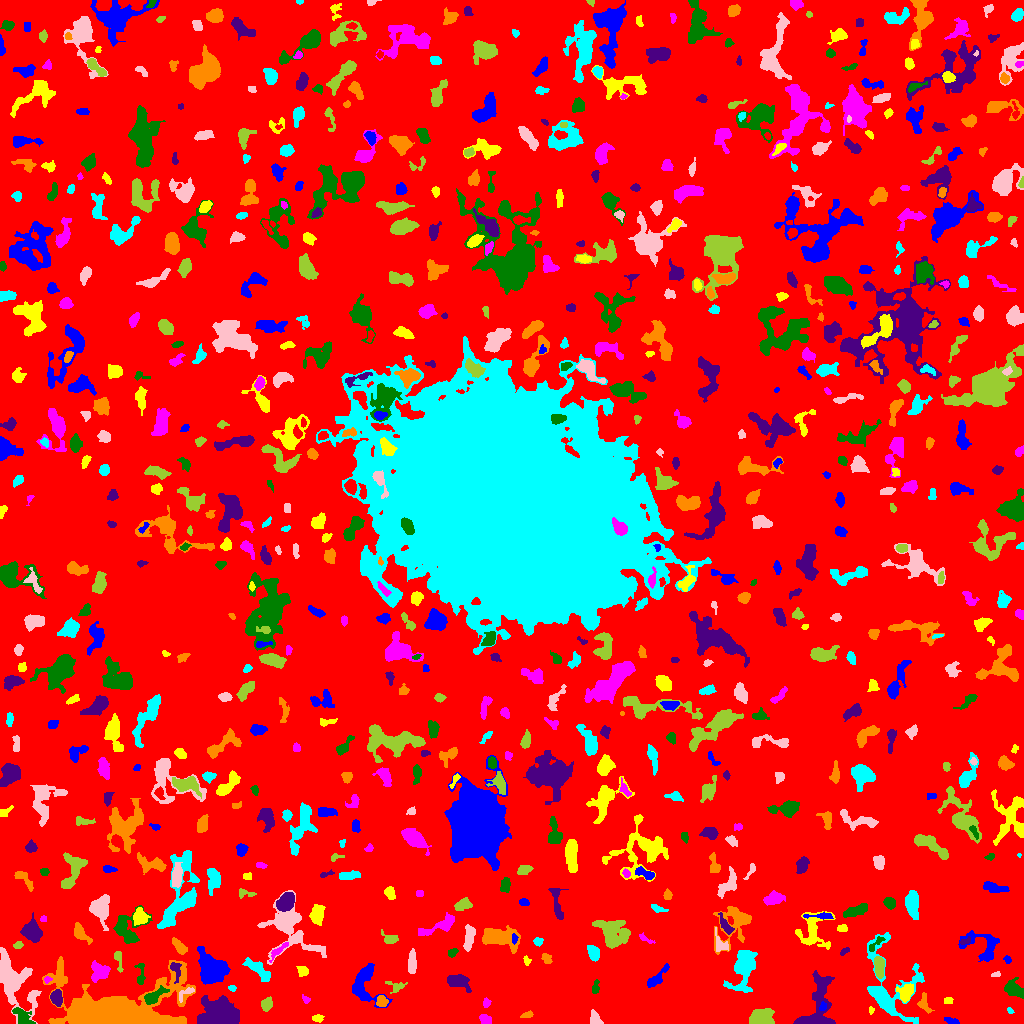

Source data for this figure (header and first rows):
ID, X, Y, A, B, theta, total_flux, mu_max, mu_median, mu_mean, R_fwhm, R_e, R10, R90, x_start, x_end, y_start, y_end, area, greylevel
0, 521, 497.6, 307.2, 300.2, -1.361, 1156220, 55.0, 1.0, 1.467, 8.74, 225.2, 81.63, 373, 0, 1023, 0, 1023, 787930, 1.467
1, 951.9, 2.299, 4.015, 1.406, -0.2774, 261.0, 6.0, 3.0, 3.071, 4.107, 2.932, 1.128, 4.549, 944, 959, 0, 6, 85, 6.071
2, 317.1, 5.167, 2.626, 1.561, 0.1256, 114.0, 4.0, 1.0, 1.443, 3.338, 2.394, 0.7979, 3.909, 312, 324, 1, 9, 79, 5.443
3, 485.4, 3.5, 2.789, 2.16, -0.448, 168.0, 4.0, 2.0, 1.541, 4.583, 3.141, 1.128, 4.549, 479, 491, 0, 9, 109, 5.541
4, 22.64, 6.953, 6.198, 3.145, -0.7492, 530.0, 6.0, 2.0, 2.387, 5.89, 4.82, 1.784, 7.225, 12, 35, 0, 16, 222, 7.387
5, 218.8, 10.52, 9.182, 6.534, -0.06935, 6888, 21.0, 6.0, 7.391, 7.818, 8.903, 3.29, 14.97, 197, 239, 0, 28, 932, 9.391
6, 527.3, 8.521, 2.982, 1.319, 0.2545, 142.0, 5.0, 2.0, 2.0, 2.585, 2.394, 0.7979, 3.949, 520, 533, 6, 13, 71, 6.0
7, 1010, 12.82, 1.876, 1.297, -0.7, 80.0, 4.0, 2.0, 2.105, 2.821, 1.871, 0.5642, 2.985, 1007, 1014, 10, 16, 38, 5.105
8, 595.5, 3.477, 3.183, 2.275, -0.9813, 241.0, 5.0, 2.0, 1.812, 3.7, 3.141, 1.262, 4.951, 590, 603, 0, 14, 133, 5.812
9, 762.2, 5.905, 5.578, 3.981, 0.204, 1404, 9.0, 4.0, 3.989, 7.181, 5.836, 2.326, 8.722, 749, 774, 0, 15, 352, 7.989
10, 727.3, 9.767, 4.04, 3.443, -0.683, 709.0, 6.0, 3.0, 3.409, 6.864, 4.754, 1.871, 7.203, 719, 734, 0, 17, 208, 7.409
11, 822.8, 16.72, 2.385, 1.703, 1.268, 105.0, 4.0, 2.0, 1.75, 3.29, 2.523, 0.9772, 3.909, 819, 826, 13, 22, 60, 8.75
12, 871.1, 13.24, 1.984, 1.405, 1.541, 97.0, 4.0, 2.0, 2.487, 3.385, 2.111, 0.7979, 3.192, 869, 874, 9, 17, 39, 5.487
13, 486.4, 20.54, 2.568, 1.879, 1.33, 129.0, 3.0, 2.0, 1.955, 4.029, 2.821, 1.128, 4.068, 483, 491, 16, 26, 66, 4.955
14, 154, 27.19, 6.333, 2.506, 0.6035, 789.0, 8.0, 3.0, 3.507, 5.836, 4.618, 1.784, 7.247, 144, 169, 19, 38, 225, 11.51
15, 56.48, 26.14, 3.525, 2.543, -1.435, 784.0, 12.0, 4.0, 4.558, 4.478, 3.827, 1.493, 6.05, 50, 62, 17, 34, 172, 9.558
16, 382, 22.03, 2.702, 2.429, -0.9998, 291.0, 7.0, 2.0, 2.466, 2.985, 3.09, 1.128, 5.109, 376, 388, 17, 28, 118, 9.466
17, 887.8, 36.59, 22.47, 14.08, -1.364, 2804, 8.0, 2.0, 2.356, 8.176, 10.12, 3.7, 16.91, 867, 924, 0, 91, 1190, 5.356
18, 186.5, 30.87, 5.496, 2.071, 0.5878, 135.0, 4.0, 1.0, 1.274, 2.706, 3.192, 1.128, 5.232, 179, 194, 21, 36, 106, 7.274
19, 267.1, 19.42, 2.946, 2.327, 1.095, 258.0, 5.0, 2.0, 1.883, 3.742, 3.29, 1.262, 5.202, 261, 272, 12, 27, 137, 5.883
20, 545.5, 22.86, 4.027, 1.565, 0.01564, 152.0, 3.0, 2.0, 1.583, 3.989, 3.038, 1.262, 4.72, 536, 552, 20, 26, 96, 5.583
21, 363.4, 39.36, 10.33, 7.072, -1.48, 1511, 8.0, 2.0, 2.679, 7.069, 6.933, 2.585, 11.13, 352, 392, 16, 60, 564, 7.679
22, 947.8, 23.21, 2.214, 1.578, 0.1931, 140.0, 5.0, 2.0, 2.295, 3.038, 2.394, 0.7979, 3.568, 944, 953, 20, 26, 61, 6.295
23, 306, 23.79, 1.586, 1.122, -0.568, 33.0, 2.0, 0.0, 0.6, 2.764, 1.596, 0.5642, 2.523, 302, 310, 20, 29, 55, 5.6
24, 595.4, 35.24, 2.67, 1.478, 1.333, 146.0, 5.0, 1.0, 1.659, 2.821, 2.257, 0.7979, 3.949, 592, 599, 30, 44, 88, 5.659
25, 459.1, 41.93, 6.206, 3.559, -0.2702, 586.0, 4.0, 2.0, 2.093, 8.368, 5.614, 2.111, 8.311, 447, 471, 31, 49, 280, 7.093
26, 924.3, 19.04, 5.329, 2.791, -1.222, 261.0, 4.0, 2.0, 1.752, 5.078, 3.909, 1.596, 6.18, 917, 934, 10, 31, 149, 6.752
27, 231.9, 35.32, 1.825, 1.366, -0.2142, 56.0, 3.0, 1.0, 1.191, 2.394, 1.954, 0.5642, 3.09, 228, 236, 32, 38, 47, 5.191
28, 12.93, 43.14, 16.85, 7.708, -1.075, 3405, 11.0, 3.0, 3.124, 5.726, 9.982, 3.385, 16.12, 0, 41, 0, 76, 1090, 6.124
29, 395.8, 36.91, 5.092, 3.259, 0.02557, 138.0, 3.0, 1.0, 1.07, 2.985, 3.523, 1.382, 5.499, 385, 407, 30, 42, 129, 6.07
30, 419.3, 11.97, 12.03, 11.18, 0.5702, 20996, 55.0, 3.0, 10.63, 9.723, 8.704, 3.568, 16.62, 351, 472, 0, 80, 1975, 13.63
31, 656.8, 44.93, 6.551, 2.251, 0.8032, 497.0, 7.0, 2.0, 2.367, 3.827, 3.909, 1.493, 6.956, 647, 669, 36, 60, 210, 6.367
32, 905.5, 30.3, 4.22, 3.469, 1.108, 646.0, 7.0, 2.0, 2.91, 5.14, 4.26, 1.693, 6.91, 896, 913, 21, 40, 222, 7.91
33, 47.16, 43.74, 2.001, 1.748, 0.9426, 93.0, 3.0, 2.0, 2.022, 3.192, 2.185, 0.9772, 3.338, 44, 52, 40, 47, 46, 8.022
34, 1014, 33.9, 5.329, 3.319, -0.4857, 868.0, 8.0, 3.0, 3.351, 6.155, 4.951, 1.954, 7.715, 1004, 1023, 25, 46, 259, 6.351
35, 817.4, 12.36, 15.52, 7.907, 1.37, 3268, 18.0, 3.0, 4.065, 5.944, 7.047, 2.523, 13.37, 793, 835, 0, 53, 804, 7.065
36, 116.9, 13.07, 31.27, 13.54, 0.05742, 29086, 49.0, 5.0, 7.736, 7.024, 15.64, 4.754, 29.13, 42, 195, 0, 67, 3760, 9.736
37, 743, 53.75, 13.05, 6.124, 1.364, 1533, 6.0, 2.0, 2.219, 7.899, 8.686, 3.141, 13.16, 723, 757, 31, 73, 691, 5.219
38, 996.6, 49.07, 2.035, 1.011, 0.1639, 46.0, 3.0, 1.0, 0.9787, 2.111, 1.596, 0.5642, 2.646, 991, 1000, 47, 52, 47, 4.979
39, 118.5, 64.04, 6.099, 1.713, -1.42, 92.0, 2.0, 1.0, 0.7863, 5.078, 3.29, 1.128, 4.754, 114, 123, 51, 72, 117, 4.786
40, 573.3, 54.64, 3.761, 2.37, -0.3132, 191.0, 3.0, 2.0, 1.705, 5.015, 3.868, 1.693, 5.382, 566, 579, 49, 59, 112, 4.705
41, 212, 54.51, 7.633, 5.96, -0.965, 3049, 12.0, 3.0, 4.098, 8.538, 7.756, 2.932, 12.57, 197, 230, 39, 77, 744, 8.098
42, 302.7, 52.62, 2.993, 2.198, -0.6346, 131.0, 3.0, 1.0, 1.236, 3.523, 3.09, 1.128, 4.82, 296, 308, 47, 57, 106, 5.236
43, 98.97, 51.31, 4.489, 4.304, 1.032, 897.0, 9.0, 3.0, 3.204, 4.442, 5.232, 2.034, 8.156, 91, 110, 41, 63, 280, 7.204
44, 140.4, 48.58, 6.49, 2.02, -1.57, 183.0, 3.0, 1.0, 1.397, 3.909, 3.432, 1.382, 5.642, 134, 145, 39, 60, 131, 5.397
45, 175.3, 54.45, 4.812, 2.354, -1.352, 270.0, 6.0, 2.0, 1.971, 3.432, 3.338, 1.128, 5.781, 170, 181, 40, 61, 137, 8.971
46, 546.6, 64.95, 2.795, 2.109, -1.051, 130.0, 3.0, 1.0, 1.413, 3.568, 2.932, 1.128, 4.583, 541, 552, 60, 70, 92, 5.413
47, 258.2, 54.34, 8.199, 2.708, -0.6745, 610.0, 6.0, 2.0, 2.068, 5.323, 5.109, 1.871, 8.406, 242, 270, 42, 66, 295, 6.068
48, 411.9, 60.02, 6.149, 2.031, 1.536, 495.0, 6.0, 3.0, 2.647, 5.528, 4.442, 1.693, 6.77, 408, 416, 50, 75, 187, 7.647
49, 879, 56.62, 4.909, 2.172, -1.522, 473.0, 6.0, 2.0, 2.389, 5.499, 4.222, 1.596, 6.457, 874, 884, 45, 67, 198, 7.389
50, 938.6, 61.75, 2.975, 1.034, 0.2652, 48.0, 2.0, 1.0, 0.8136, 3.192, 1.871, 0.7979, 2.932, 932, 943, 58, 65, 59, 4.814
51, 1007, 64.06, 1.992, 1.426, -0.7671, 66.0, 3.0, 1.0, 1.222, 2.326, 2.034, 0.7979, 3.385, 1003, 1011, 60, 68, 54, 5.222
52, 526.4, 62.91, 2.139, 1.358, -1.281, 89.0, 5.0, 1.0, 1.561, 1.954, 1.954, 0.5642, 3.29, 523, 531, 58, 68, 57, 5.561
53, 277.7, 72.23, 6.884, 1.69, 0.7547, 154.0, 2.0, 1.0, 1.222, 5.781, 3.478, 1.493, 5.323, 269, 288, 61, 81, 126, 6.222
54, 452.1, 70.36, 2.546, 1.76, 0.6126, 160.0, 4.0, 2.0, 2.078, 4.029, 2.646, 0.9772, 4.107, 448, 458, 66, 75, 77, 6.078
55, 845, 72.53, 2.718, 1.26, 0.4851, 70.0, 3.0, 1.0, 1.207, 2.459, 2.111, 0.7979, 3.478, 840, 849, 68, 76, 58, 5.207
56, 179.6, 76.64, 4.964, 2.108, -0.8637, 379.0, 5.0, 2.0, 2.384, 4.853, 4.068, 1.693, 6.129, 172, 187, 69, 86, 159, 6.384
57, 593.6, 70.04, 3.544, 2.48, -1.136, 359.0, 5.0, 2.0, 2.15, 4.652, 3.785, 1.493, 5.863, 587, 599, 62, 78, 167, 6.15
58, 287.6, 96.98, 13.48, 9.062, -0.8567, 3902, 21.0, 2.0, 3.583, 5.046, 7.653, 2.523, 15.43, 257, 326, 59, 133, 1089, 6.583
59, 18.24, 78.34, 2.196, 1.565, 0.2574, 132.0, 5.0, 2.0, 2.031, 2.764, 2.326, 0.7979, 3.656, 13, 23, 75, 82, 65, 6.031
... 730 more rows
